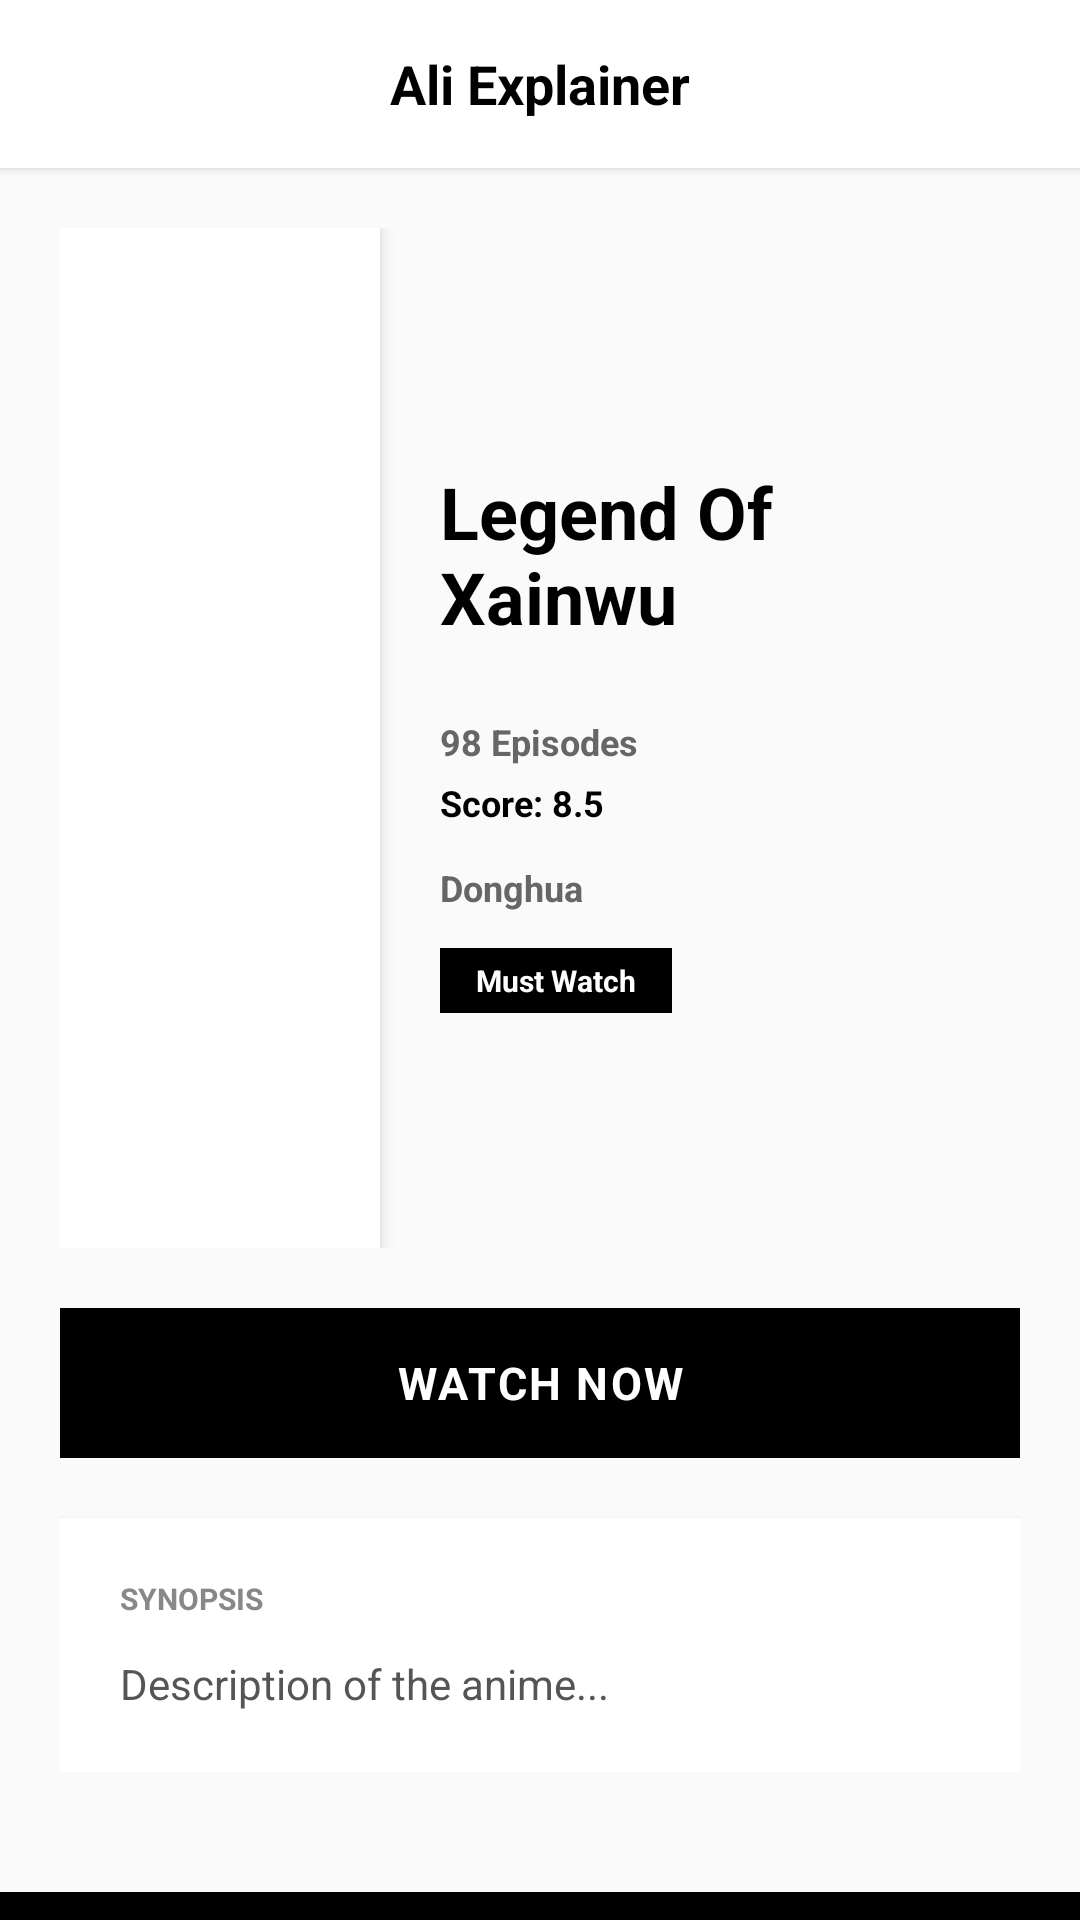

The Android layout XML behind this screen, and the referenced resources:
<!-- AndroidManifest.xml: activity theme Theme.AnimeApp -->
<!-- res/layout/activity_detail.xml -->
<?xml version="1.0" encoding="utf-8"?>
<androidx.coordinatorlayout.widget.CoordinatorLayout xmlns:android="http://schemas.android.com/apk/res/android"
    xmlns:app="http://schemas.android.com/apk/res-auto"
    android:layout_width="match_parent"
    android:layout_height="match_parent"
    android:background="#FAFAFA">

    <androidx.core.widget.NestedScrollView
        android:layout_width="match_parent"
        android:layout_height="match_parent"
        android:overScrollMode="never">

        <LinearLayout
            android:layout_width="match_parent"
            android:layout_height="wrap_content"
            android:orientation="vertical">

            
            <LinearLayout
                android:layout_width="match_parent"
                android:layout_height="56dp"
                android:background="@android:color/white"
                android:gravity="center_vertical"
                android:paddingHorizontal="16dp"
                android:elevation="2dp">

                <ImageButton
                    android:id="@+id/backButton"
                    android:layout_width="40dp"
                    android:layout_height="40dp"
                    android:background="?attr/selectableItemBackgroundBorderless"
                    android:src="@drawable/ic_baseline_arrow_back_24"
                    app:tint="#000000" />

                <TextView
                    android:layout_width="0dp"
                    android:layout_height="wrap_content"
                    android:layout_weight="1"
                    android:gravity="center"
                    android:text="Ali Explainer"
                    android:textColor="@android:color/black"
                    android:textSize="18sp"
                    android:textStyle="bold" />

                <View
                    android:layout_width="40dp"
                    android:layout_height="1dp" />
            </LinearLayout>

            
            <LinearLayout
                android:layout_width="match_parent"
                android:layout_height="wrap_content"
                android:orientation="vertical"
                android:padding="20dp">

                
                <LinearLayout
                    android:layout_width="match_parent"
                    android:layout_height="wrap_content"
                    android:gravity="center_vertical"
                    android:orientation="horizontal"
                    android:weightSum="3">

                    <FrameLayout
                        android:layout_width="0dp"
                        android:layout_height="340dp"
                        android:layout_weight="1"
                        android:background="@android:color/white"
                        android:elevation="4dp">

                        <ImageView
                            android:id="@+id/posterImage"
                            android:layout_width="match_parent"
                            android:layout_height="match_parent"
                            android:scaleType="centerCrop" />
                    </FrameLayout>

                    <LinearLayout
                        android:layout_width="0dp"
                        android:layout_height="wrap_content"
                        android:layout_weight="2"
                        android:orientation="vertical"
                        android:paddingStart="20dp">

                        <TextView
                            android:id="@+id/titleText"
                            android:layout_width="match_parent"
                            android:layout_height="wrap_content"
                            android:text="Legend Of Xainwu"
                            android:textColor="@android:color/black"
                            android:textSize="24sp"
                            android:textStyle="bold" />

                        <LinearLayout
                            android:id="@+id/genreContainer"
                            android:layout_width="wrap_content"
                            android:layout_height="wrap_content"
                            android:layout_marginTop="12dp"
                            android:orientation="horizontal" />

                        <TextView
                            android:id="@+id/episodeCountText"
                            android:layout_width="wrap_content"
                            android:layout_height="wrap_content"
                            android:layout_marginTop="12dp"
                            android:text="98 Episodes"
                            android:textColor="#666666"
                            android:textSize="12sp"
                            android:textStyle="bold" />

                        <TextView
                            android:id="@+id/ratingText"
                            android:layout_width="wrap_content"
                            android:layout_height="wrap_content"
                            android:layout_marginTop="4dp"
                            android:text="Score: 8.5"
                            android:textColor="@android:color/black"
                            android:textSize="12sp"
                            android:textStyle="bold" />

                        <TextView
                            android:id="@+id/typeText"
                            android:layout_width="wrap_content"
                            android:layout_height="wrap_content"
                            android:layout_marginTop="12dp"
                            android:text="Donghua"
                            android:textColor="#666666"
                            android:textSize="12sp"
                            android:textStyle="bold" />

                        <TextView
                            android:layout_width="wrap_content"
                            android:layout_height="wrap_content"
                            android:layout_marginTop="12dp"
                            android:background="#000000"
                            android:paddingHorizontal="12dp"
                            android:paddingVertical="4dp"
                            android:text="Must Watch"
                            android:textColor="@android:color/white"
                            android:textSize="10sp"
                            android:textStyle="bold" />
                    </LinearLayout>
                </LinearLayout>

                
                <TextView
                    android:id="@+id/watchNowButton"
                    android:layout_width="match_parent"
                    android:layout_height="50dp"
                    android:layout_marginTop="20dp"
                    android:background="@android:color/black"
                    android:gravity="center"
                    android:text="WATCH NOW"
                    android:textColor="@android:color/white"
                    android:textSize="15sp"
                    android:textStyle="bold"
                    android:letterSpacing="0.05" />

                
                <LinearLayout
                    android:layout_width="match_parent"
                    android:layout_height="wrap_content"
                    android:layout_marginTop="20dp"
                    android:background="@android:color/white"
                    android:elevation="1dp"
                    android:orientation="vertical"
                    android:padding="20dp">

                    <TextView
                        android:layout_width="wrap_content"
                        android:layout_height="wrap_content"
                        android:text="SYNOPSIS"
                        android:textColor="#888888"
                        android:textSize="10sp"
                        android:textStyle="bold" />

                    <TextView
                        android:id="@+id/descriptionText"
                        android:layout_width="match_parent"
                        android:layout_height="wrap_content"
                        android:layout_marginTop="12dp"
                        android:text="Description of the anime..."
                        android:textColor="#555555"
                        android:textSize="14sp" />
                </LinearLayout>
            </LinearLayout>

            
            <LinearLayout
                android:layout_width="match_parent"
                android:layout_height="wrap_content"
                android:layout_marginTop="20dp"
                android:background="@android:color/black"
                android:gravity="center"
                android:orientation="vertical"
                android:padding="20dp">

                <TextView
                    android:layout_width="wrap_content"
                    android:layout_height="wrap_content"
                    android:text="Ali Explainer"
                    android:textColor="@android:color/white"
                    android:textSize="16sp"
                    android:textStyle="bold" />

                <TextView
                    android:layout_width="wrap_content"
                    android:layout_height="wrap_content"
                    android:layout_marginTop="12dp"
                    android:text="© 2026 Ali Explainer • All Rights Reserved"
                    android:textColor="#555555"
                    android:textSize="9sp" />
            </LinearLayout>
        </LinearLayout>
    </androidx.core.widget.NestedScrollView>

</androidx.coordinatorlayout.widget.CoordinatorLayout>
<!-- resources referenced by this layout -->
<resources>
  <style name="Theme.AnimeApp" parent="Theme.Material3.Light.NoActionBar">
          <item name="colorPrimary">@color/black</item>
          <item name="colorOnPrimary">@color/white</item>
          <item name="colorSurface">@color/white</item>
          <item name="android:statusBarColor">@color/white</item>
          <item name="android:navigationBarColor">@color/white</item>
      </style>
  <color name="black">#FF000000</color>
  <color name="white">#FFFFFFFF</color>
</resources>
